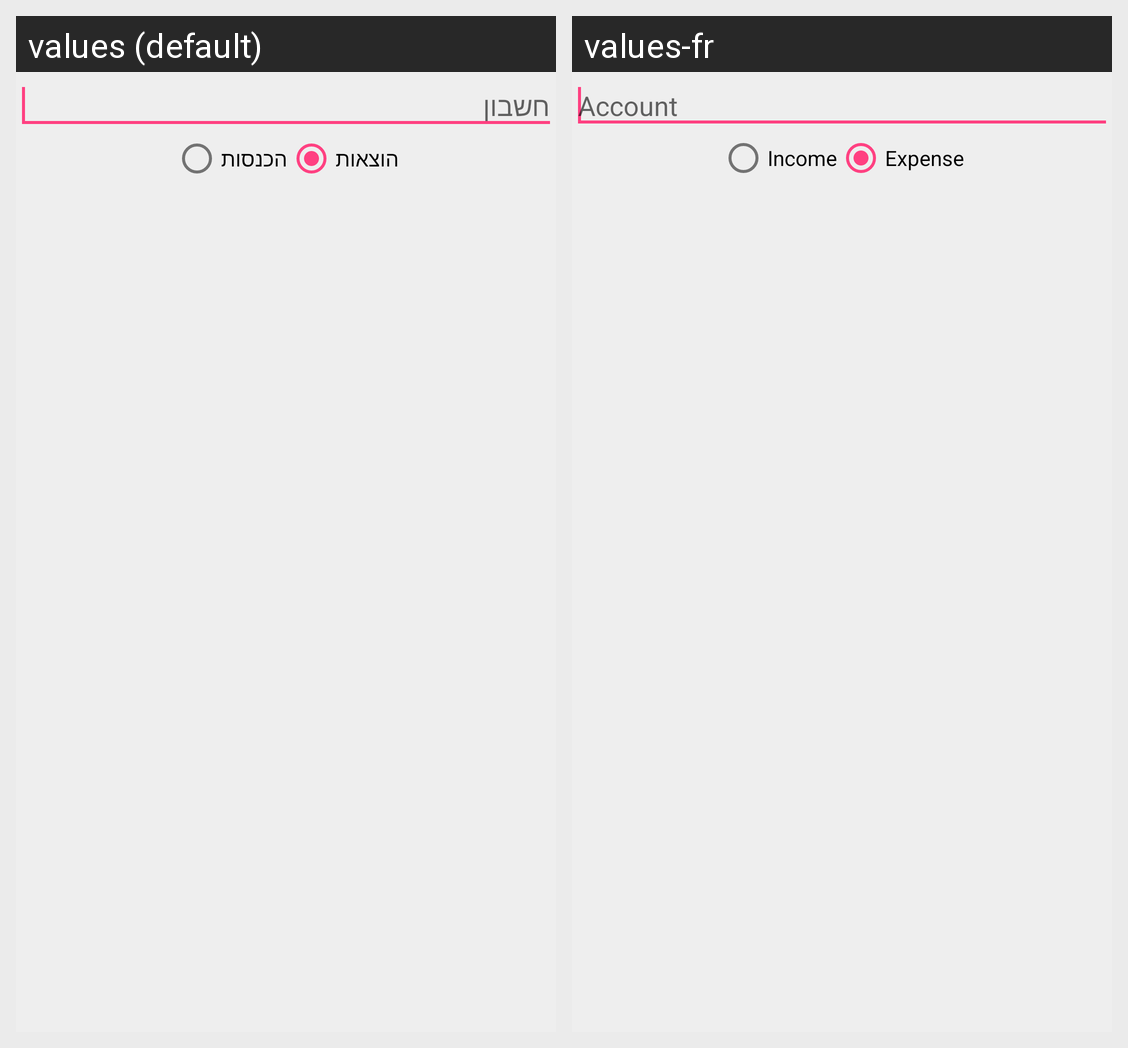

Translations of the strings shown on this Android screen, per locale in the grid:
Android screen res/layout/dialog_add_account.xml rendered under 2 locales, left to right: values (default), values-fr. Device: Nexus 5 (rendered at 1080×1920; each locale shown at half size, 540×960, under a caption strip naming it); theme AppTheme.
Strings drawn on this screen, with the default value and each locale's value (text and hints the layout hard-codes, and strings that could not be matched under every locale, appear in the picture but are not listed):

account
  values: חשבון
  values-fr: Account

income
  values: הכנסות
  values-fr: Income

expense
  values: הוצאות
  values-fr: Expense
